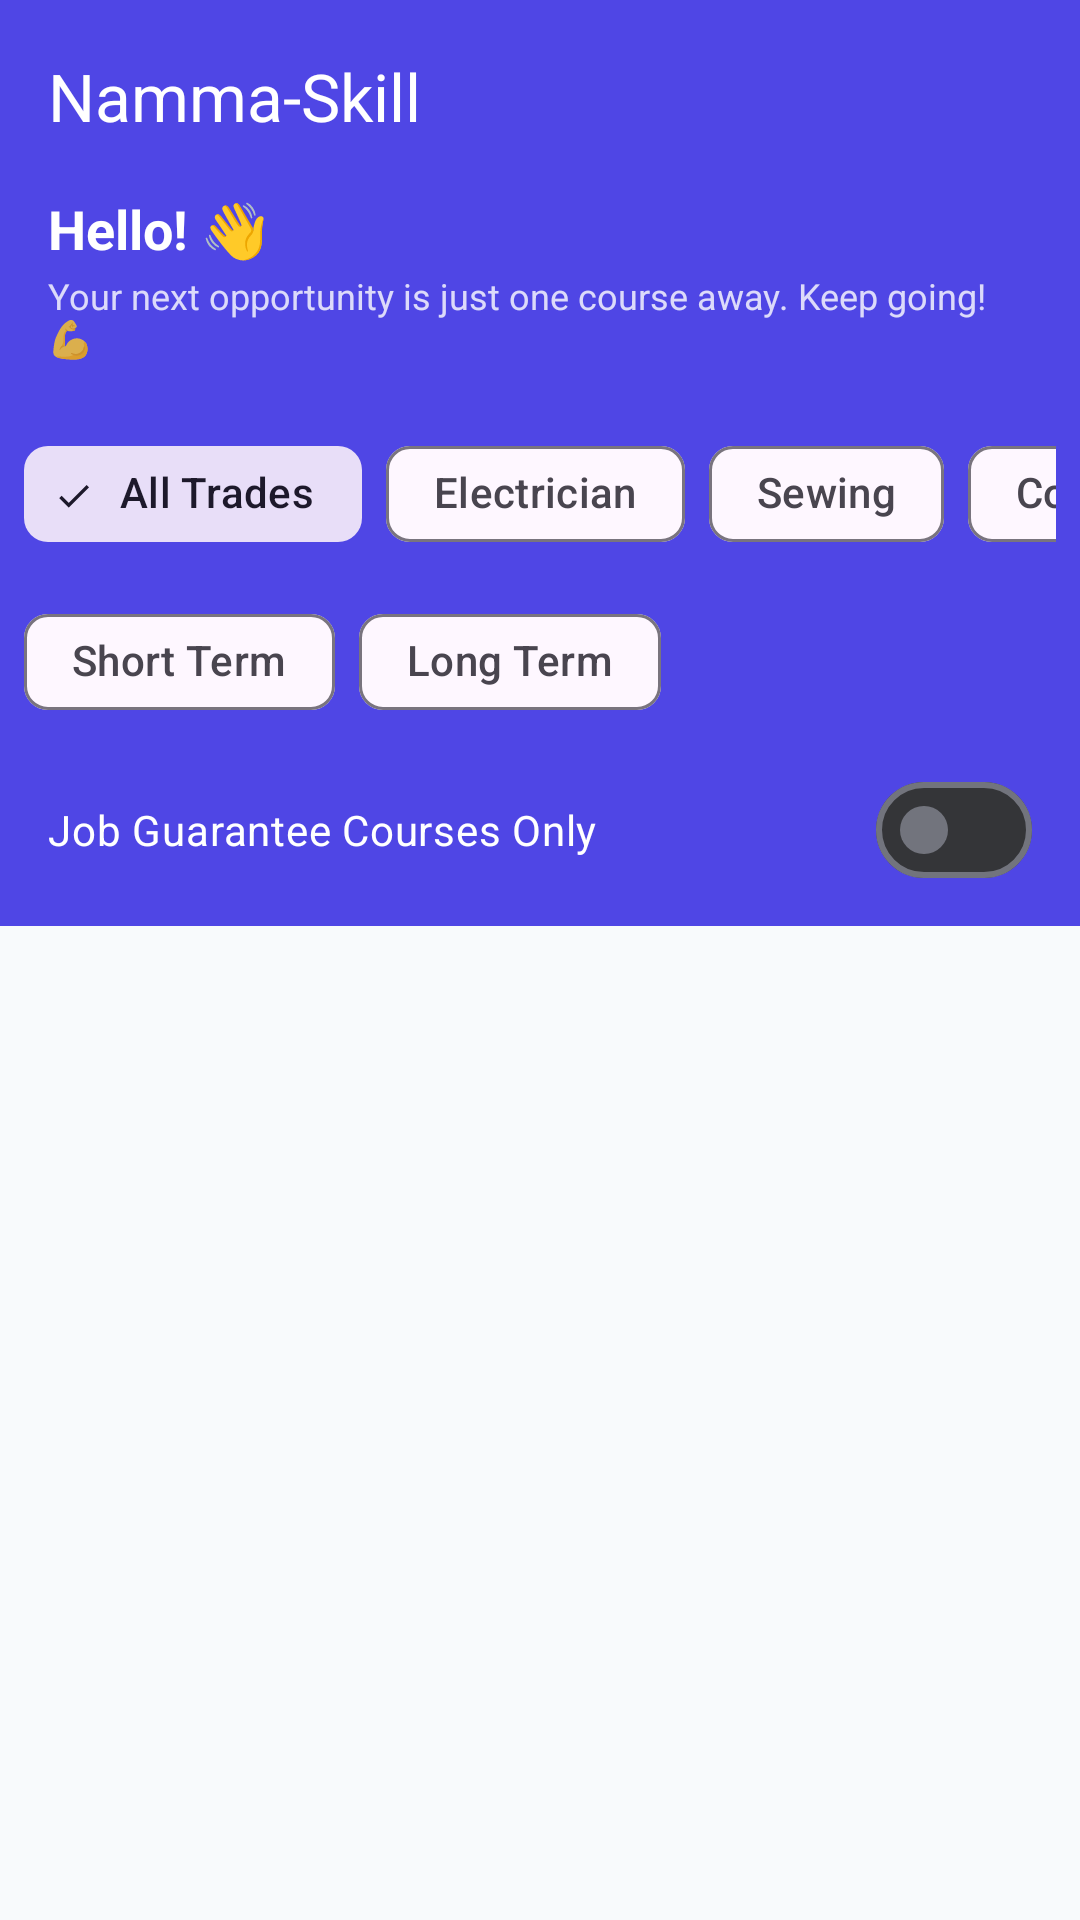

Android layout source for this screen:
<!-- AndroidManifest.xml: application theme Theme.NammaSkill -->
<!-- res/layout/fragment_home.xml -->
<?xml version="1.0" encoding="utf-8"?>
<androidx.coordinatorlayout.widget.CoordinatorLayout xmlns:android="http://schemas.android.com/apk/res/android"
    xmlns:app="http://schemas.android.com/apk/res-auto"
    xmlns:tools="http://schemas.android.com/tools"
    android:layout_width="match_parent"
    android:layout_height="match_parent"
    android:background="@color/background">

    <com.google.android.material.appbar.AppBarLayout
        android:layout_width="match_parent"
        android:layout_height="wrap_content"
        android:background="@color/primary">

        <com.google.android.material.appbar.MaterialToolbar
            android:id="@+id/toolbar"
            android:layout_width="match_parent"
            android:layout_height="?attr/actionBarSize"
            app:title="Namma-Skill"
            app:titleTextColor="@color/white" />

        
        <LinearLayout
            android:id="@+id/layoutWelcomeBanner"
            android:layout_width="match_parent"
            android:layout_height="wrap_content"
            android:orientation="vertical"
            android:paddingStart="16dp"
            android:paddingEnd="16dp"
            android:paddingBottom="12dp">

            <TextView
                android:id="@+id/textWelcomeGreeting"
                android:layout_width="wrap_content"
                android:layout_height="wrap_content"
                android:text="Hello! 👋"
                android:textColor="@color/white"
                android:textSize="18sp"
                android:textStyle="bold"
                tools:text="Hello, Ramesh! 👋" />

            <TextView
                android:id="@+id/textWelcomeTip"
                android:layout_width="wrap_content"
                android:layout_height="wrap_content"
                android:layout_marginTop="2dp"
                android:text="@string/welcome_tip"
                android:textColor="#CCFFFFFF"
                android:textSize="12sp" />
        </LinearLayout>

        
        <HorizontalScrollView
            android:layout_width="match_parent"
            android:layout_height="wrap_content"
            android:padding="8dp"
            android:scrollbars="none">

            <com.google.android.material.chip.ChipGroup
                android:id="@+id/chipGroupTrade"
                android:layout_width="wrap_content"
                android:layout_height="wrap_content"
                app:singleSelection="true">

                <com.google.android.material.chip.Chip
                    android:id="@+id/chipAll"
                    style="@style/Widget.Material3.Chip.Filter"
                    android:layout_width="wrap_content"
                    android:layout_height="wrap_content"
                    android:text="All Trades"
                    android:checked="true" />

                <com.google.android.material.chip.Chip
                    android:id="@+id/chipElectrician"
                    style="@style/Widget.Material3.Chip.Filter"
                    android:layout_width="wrap_content"
                    android:layout_height="wrap_content"
                    android:text="Electrician" />

                <com.google.android.material.chip.Chip
                    android:id="@+id/chipSewing"
                    style="@style/Widget.Material3.Chip.Filter"
                    android:layout_width="wrap_content"
                    android:layout_height="wrap_content"
                    android:text="Sewing" />

                <com.google.android.material.chip.Chip
                    android:id="@+id/chipCoding"
                    style="@style/Widget.Material3.Chip.Filter"
                    android:layout_width="wrap_content"
                    android:layout_height="wrap_content"
                    android:text="Coding" />

                <com.google.android.material.chip.Chip
                    android:id="@+id/chipWelding"
                    style="@style/Widget.Material3.Chip.Filter"
                    android:layout_width="wrap_content"
                    android:layout_height="wrap_content"
                    android:text="Welding" />

                <com.google.android.material.chip.Chip
                    android:id="@+id/chipMobileRepair"
                    style="@style/Widget.Material3.Chip.Filter"
                    android:layout_width="wrap_content"
                    android:layout_height="wrap_content"
                    android:text="Mobile Repair" />

            </com.google.android.material.chip.ChipGroup>
        </HorizontalScrollView>

        <com.google.android.material.chip.ChipGroup
            android:id="@+id/chipGroupDuration"
            android:layout_width="match_parent"
            android:layout_height="wrap_content"
            android:paddingStart="8dp"
            android:paddingEnd="8dp"
            android:paddingBottom="8dp"
            app:singleSelection="true">

            <com.google.android.material.chip.Chip
                android:id="@+id/chipShortTerm"
                style="@style/Widget.Material3.Chip.Filter"
                android:layout_width="wrap_content"
                android:layout_height="wrap_content"
                android:text="Short Term" />

            <com.google.android.material.chip.Chip
                android:id="@+id/chipLongTerm"
                style="@style/Widget.Material3.Chip.Filter"
                android:layout_width="wrap_content"
                android:layout_height="wrap_content"
                android:text="Long Term" />

        </com.google.android.material.chip.ChipGroup>

        <com.google.android.material.materialswitch.MaterialSwitch
            android:id="@+id/switchJobGuarantee"
            android:layout_width="match_parent"
            android:layout_height="wrap_content"
            android:layout_marginStart="16dp"
            android:layout_marginEnd="16dp"
            android:layout_marginBottom="8dp"
            android:text="Job Guarantee Courses Only"
            android:textColor="@color/white"
            android:theme="@style/Theme.Material3.DynamicColors.Dark" />

    </com.google.android.material.appbar.AppBarLayout>

    <androidx.recyclerview.widget.RecyclerView
        android:id="@+id/recyclerViewCourses"
        android:layout_width="match_parent"
        android:layout_height="match_parent"
        android:clipToPadding="false"
        android:padding="8dp"
        app:layout_behavior="@string/appbar_scrolling_view_behavior"
        tools:listitem="@layout/item_course" />

</androidx.coordinatorlayout.widget.CoordinatorLayout>
<!-- res/layout/item_course.xml (included above) -->
<?xml version="1.0" encoding="utf-8"?>
<com.google.android.material.card.MaterialCardView xmlns:android="http://schemas.android.com/apk/res/android"
    xmlns:app="http://schemas.android.com/apk/res-auto"
    xmlns:tools="http://schemas.android.com/tools"
    android:layout_width="match_parent"
    android:layout_height="wrap_content"
    android:layout_margin="8dp"
    app:cardCornerRadius="16dp"
    app:cardElevation="6dp"
    app:cardBackgroundColor="@color/surface">

    <androidx.constraintlayout.widget.ConstraintLayout
        android:layout_width="match_parent"
        android:layout_height="wrap_content"
        android:padding="16dp">

        <TextView
            android:id="@+id/textCourseTitle"
            android:layout_width="0dp"
            android:layout_height="wrap_content"
            android:textAppearance="@style/TextAppearance.Material3.TitleLarge"
            android:textColor="@color/primary"
            android:textStyle="bold"
            app:layout_constraintEnd_toEndOf="parent"
            app:layout_constraintStart_toStartOf="parent"
            app:layout_constraintTop_toTopOf="parent"
            tools:text="Basic Electrician Course" />

        <TextView
            android:id="@+id/textCenterName"
            android:layout_width="0dp"
            android:layout_height="wrap_content"
            android:layout_marginTop="4dp"
            android:drawablePadding="4dp"
            android:textAppearance="@style/TextAppearance.Material3.BodyMedium"
            android:textColor="@color/text_secondary"
            app:drawableStartCompat="@android:drawable/ic_menu_mylocation"
            app:layout_constraintEnd_toEndOf="parent"
            app:layout_constraintStart_toStartOf="parent"
            app:layout_constraintTop_toBottomOf="@id/textCourseTitle"
            tools:text="District Skill Center, Mandya" />

        <TextView
            android:id="@+id/textEligibility"
            android:layout_width="0dp"
            android:layout_height="wrap_content"
            android:layout_marginTop="4dp"
            android:textAppearance="@style/TextAppearance.Material3.BodySmall"
            android:textColor="@color/secondary"
            android:textStyle="italic"
            app:layout_constraintEnd_toEndOf="parent"
            app:layout_constraintStart_toStartOf="parent"
            app:layout_constraintTop_toBottomOf="@id/textCenterName"
            tools:text="Eligibility: 10th Pass" />

        <com.google.android.material.chip.Chip
            android:id="@+id/chipTrade"
            style="@style/Widget.Material3.Chip.Suggestion"
            android:layout_width="wrap_content"
            android:layout_height="wrap_content"
            android:layout_marginTop="8dp"
            app:layout_constraintStart_toStartOf="parent"
            app:layout_constraintTop_toBottomOf="@id/textEligibility"
            tools:text="Electrician" />

        <com.google.android.material.chip.Chip
            android:id="@+id/chipDuration"
            style="@style/Widget.Material3.Chip.Suggestion"
            android:layout_width="wrap_content"
            android:layout_height="wrap_content"
            android:layout_marginStart="8dp"
            app:layout_constraintStart_toEndOf="@id/chipTrade"
            app:layout_constraintTop_toTopOf="@id/chipTrade"
            tools:text="3 Months" />

        <TextView
            android:id="@+id/textJobGuarantee"
            android:layout_width="wrap_content"
            android:layout_height="wrap_content"
            android:layout_marginTop="12dp"
            android:background="@drawable/bg_guarantee"
            android:drawableStart="@android:drawable/btn_star_big_on"
            android:drawablePadding="4dp"
            android:gravity="center"
            android:text="@string/job_guarantee"
            android:textColor="@color/white"
            android:textSize="12sp"
            android:textStyle="bold"
            android:visibility="gone"
            app:layout_constraintStart_toStartOf="parent"
            app:layout_constraintTop_toBottomOf="@id/chipTrade"
            tools:visibility="visible" />

        <Button
            android:id="@+id/btnViewDetails"
            style="@style/Widget.Material3.Button.TextButton"
            android:layout_width="0dp"
            android:layout_height="wrap_content"
            android:layout_marginTop="8dp"
            android:text="View Details"
            app:layout_constraintEnd_toEndOf="parent"
            app:layout_constraintStart_toStartOf="parent"
            app:layout_constraintTop_toBottomOf="@id/textJobGuarantee" />

        <Button
            android:id="@+id/btnInterested"
            style="@style/Widget.Material3.Button.OutlinedButton"
            android:layout_width="0dp"
            android:layout_height="wrap_content"
            android:layout_marginEnd="8dp"
            android:layout_marginTop="8dp"
            android:text="@string/btn_interested"
            app:cornerRadius="24dp"
            app:layout_constraintEnd_toStartOf="@id/btnApply"
            app:layout_constraintStart_toStartOf="parent"
            app:layout_constraintTop_toBottomOf="@id/btnViewDetails" />

        <Button
            android:id="@+id/btnApply"
            style="@style/Widget.Material3.Button"
            android:layout_width="0dp"
            android:layout_height="wrap_content"
            android:layout_marginStart="8dp"
            android:text="@string/btn_apply"
            app:cornerRadius="24dp"
            app:layout_constraintBottom_toBottomOf="@id/btnInterested"
            app:layout_constraintEnd_toEndOf="parent"
            app:layout_constraintStart_toEndOf="@id/btnInterested"
            app:layout_constraintTop_toTopOf="@id/btnInterested" />

    </androidx.constraintlayout.widget.ConstraintLayout>

</com.google.android.material.card.MaterialCardView>
<!-- resources referenced by this layout -->
<resources>
  <color name="background">#F8FAFC</color>
  <color name="primary">#4F46E5</color>
  <color name="secondary">#0D9488</color>
  <color name="surface">#FFFFFF</color>
  <color name="text_secondary">#64748B</color>
  <color name="white">#FFFFFFFF</color>
  <!-- drawable bg_guarantee (drawable) -->
  <?xml version="1.0" encoding="utf-8"?>
  <shape xmlns:android="http://schemas.android.com/apk/res/android">
      <gradient
          android:startColor="@color/gold_start"
          android:endColor="@color/gold_end"
          android:angle="0" />
      <corners android:radius="8dp" />
      <padding
          android:left="8dp"
          android:right="8dp"
          android:top="4dp"
          android:bottom="4dp" />
  </shape>
  <string name="btn_apply">Apply Now</string>
  <string name="btn_interested">I am interested</string>
  <string name="job_guarantee">Job Guaranteed</string>
  <string name="welcome_tip">Your next opportunity is just one course away. Keep going! 💪</string>
  <style name="Theme.NammaSkill" parent="Theme.Material3.DayNight.NoActionBar">
          
          <item name="colorPrimary">@color/primary</item>
          <item name="colorOnPrimary">@color/white</item>
          <item name="colorPrimaryContainer">@color/primary_light</item>
          <item name="colorOnPrimaryContainer">@color/white</item>
          
          <item name="colorSecondary">@color/secondary</item>
          <item name="colorOnSecondary">@color/white</item>
          
          <item name="android:statusBarColor">@color/primary_dark</item>
          <item name="android:navigationBarColor">@color/surface</item>
          
          
          <item name="android:windowBackground">@color/background</item>
          
      </style>
  <color name="gold_start">#F59E0B</color>
  <color name="gold_end">#D97706</color>
  <color name="primary_light">#818CF8</color>
  <color name="primary_dark">#312E81</color>
</resources>
